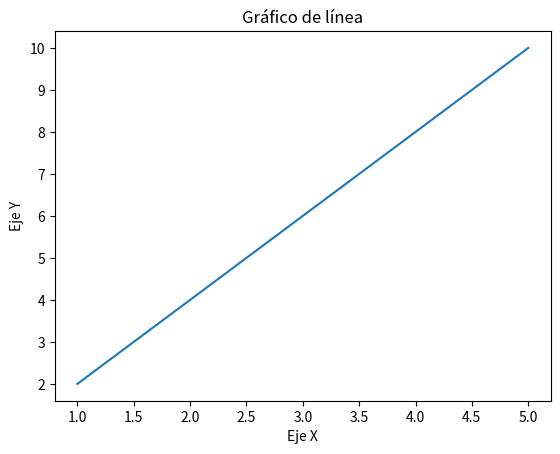

The script that saved this image: (Note: this script raises an exception after producing the figure.)
# Day 16 - 20/06/2023
# Libreria Matplotlib.docx
# pip install matplotlib

import matplotlib.pyplot as plt 

# Datos
x = [1, 2, 3, 4, 5]
y = [2, 4, 6, 8, 10] 

# Crear el gráfico de línea
plt.plot(x, y) 

# Personalizar el gráfico
plt.title('Gráfico de línea')
plt.xlabel('Eje X')
plt.ylabel('Eje Y') 

# Salvar imagen en un fichero
# Tiene que estar antes de mostrar grafico, sino no funciona
# La ruta parte de raiz
plt.savefig('./Ejemplos/ejemplos011_matplotlib/images/linea.png')

# Mostrar el gráfico
plt.show()